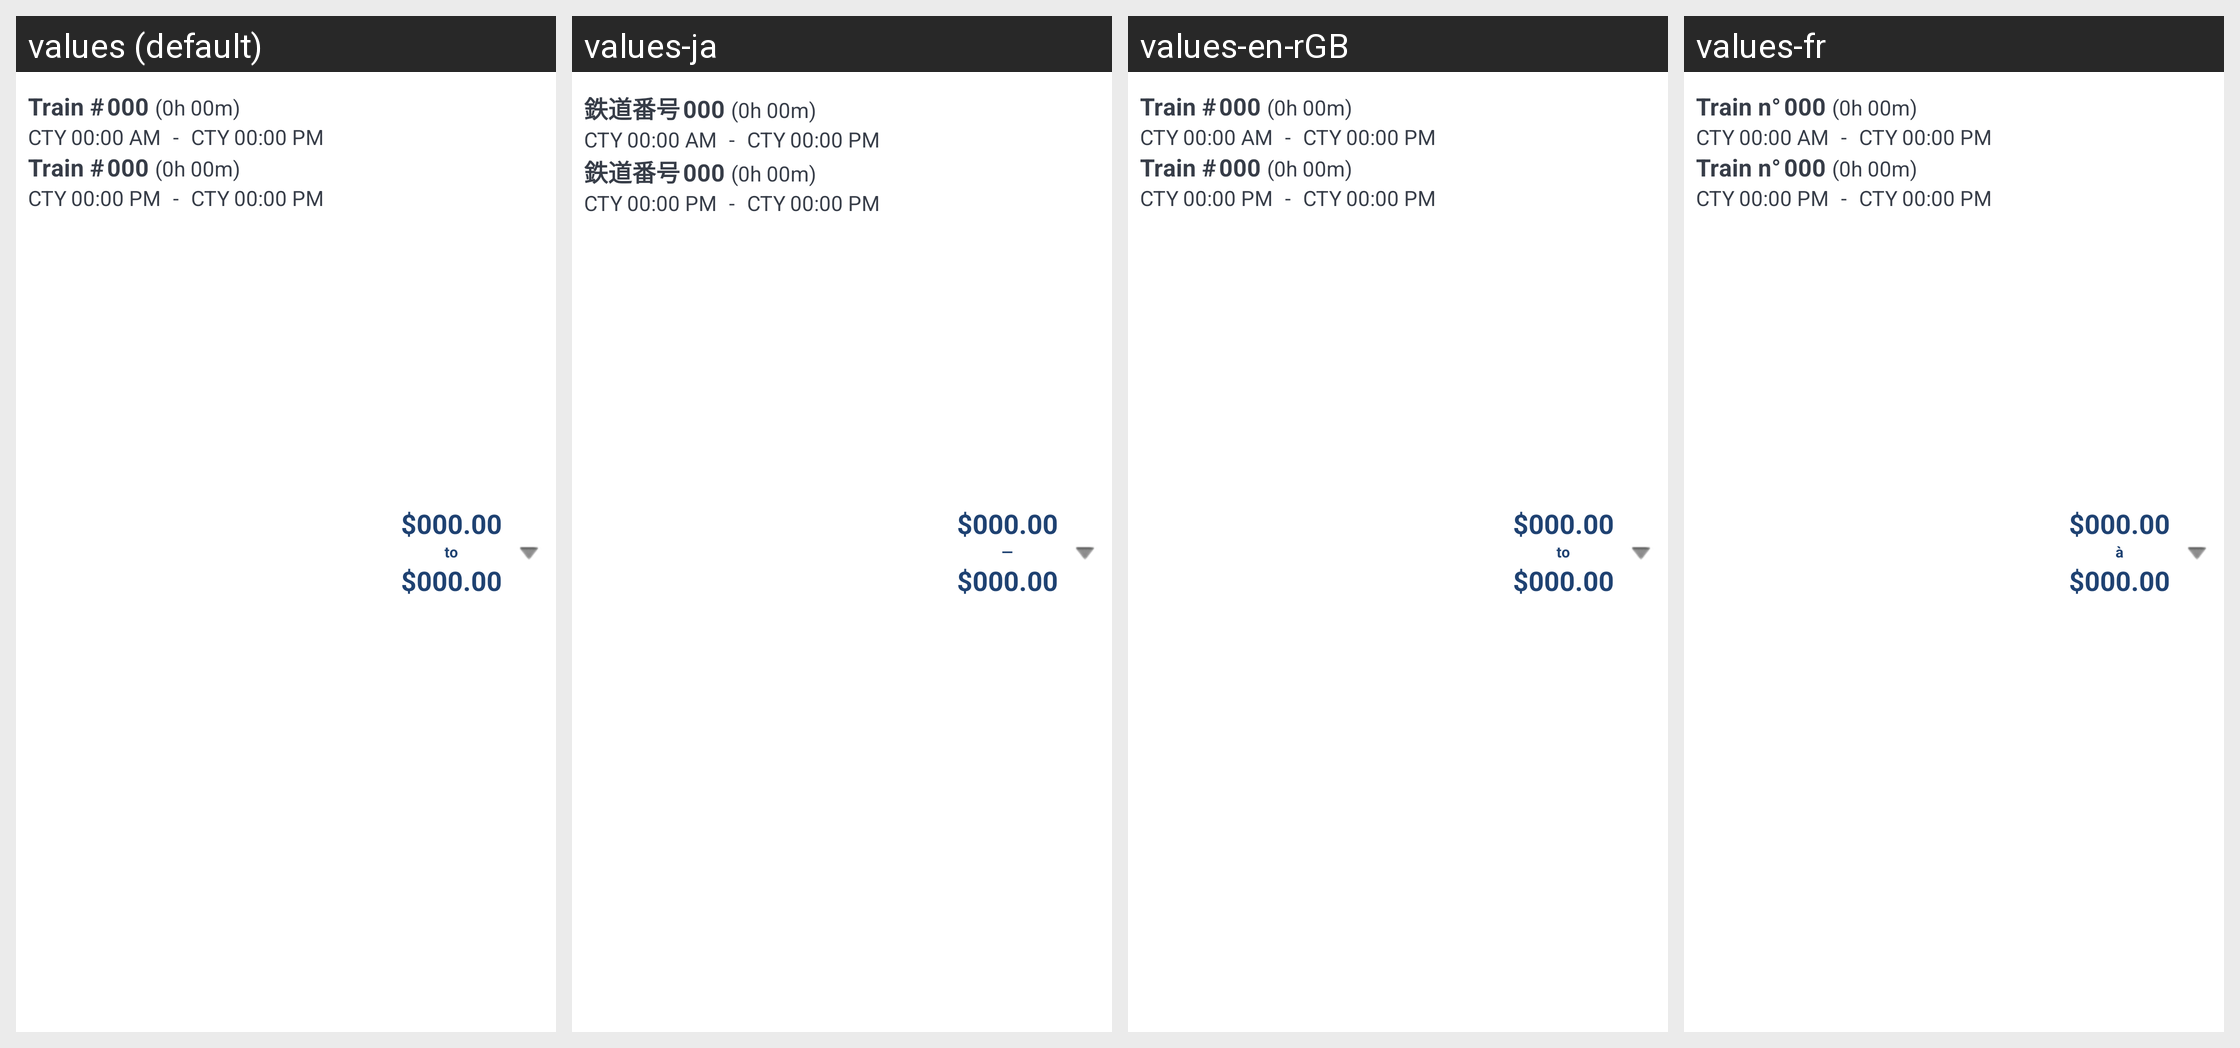

Translations of the strings shown on this Android screen, per locale in the grid:
Android screen res/layout/rail_search_results_row.xml rendered under 4 locales, left to right: values (default), values-ja, values-en-rGB, values-fr. Device: Nexus 5 (rendered at 1080×1920; each locale shown at half size, 540×960, under a caption strip naming it); theme Theme.MaterialComponents.DayNight.NoActionBar.
Other locales in the repository, not shown: values-de, values-es, values-fr-rCA, values-it, values-nl, values-pt, values-ru, values-sv, values-zh-rCN.
Strings drawn on this screen, with the default value and each locale's value (text and hints the layout hard-codes, and strings that could not be matched under every locale, appear in the picture but are not listed):

rail_general_train
  values: Train #
  values-ja: 鉄道番号
  values-en-rGB: Train #
  values-fr: Train n°

general_separator_to
  values: to
  values-ja: —
  values-en-rGB: to
  values-fr: à
